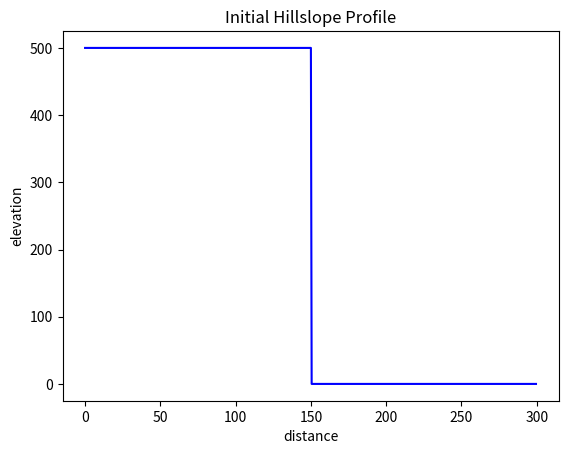
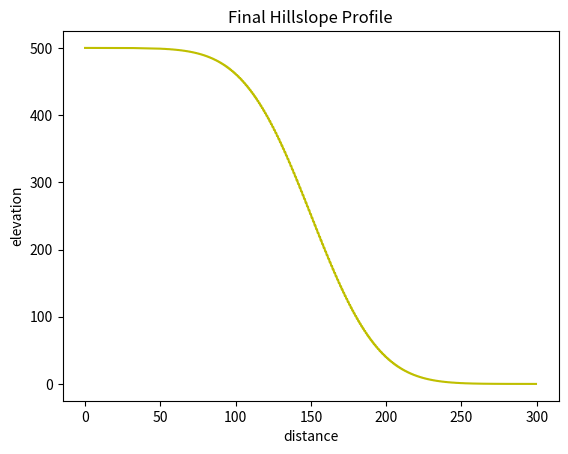

The script that saved these images, in order:
import numpy as np
import matplotlib.pyplot as plt

def calculate_stable_time_step(grid_spacing, diffusivity):
    return 0.5 * grid_spacing**2 / diffusivity

def plot_profile(xvals, yvals, color="r", title=None, outfile="plot.png"):
    plt.figure()
    plt.plot(xvals, yvals, color)
    plt.xlabel("distance")
    plt.ylabel("elevation")
    plt.title(title)
    plt.savefig(outfile)

D = 100 
Lx = 300

dx = 0.5
x = np.arange(start=0, stop=Lx, step=dx)
nx = len(x)

z = np.zeros_like(x)
z_hi = 500.0
z_lo = 0.0
z[x <= Lx/2] = z_hi
z[x > Lx/2] = z_lo

plot_profile(x, z, color="b", title="Initial Hillslope Profile", outfile="initial_profile.png")

nt = 5000
dt = calculate_stable_time_step(dx, D)

for _ in range(0, nt):
	z[1:-1] += D * dt / dx ** 2 * (z[:-2] - 2*z[1:-1] + z[2:])

plot_profile (x, z, color="y", title="Final Hillslope Profile", outfile="final_profile.png")
